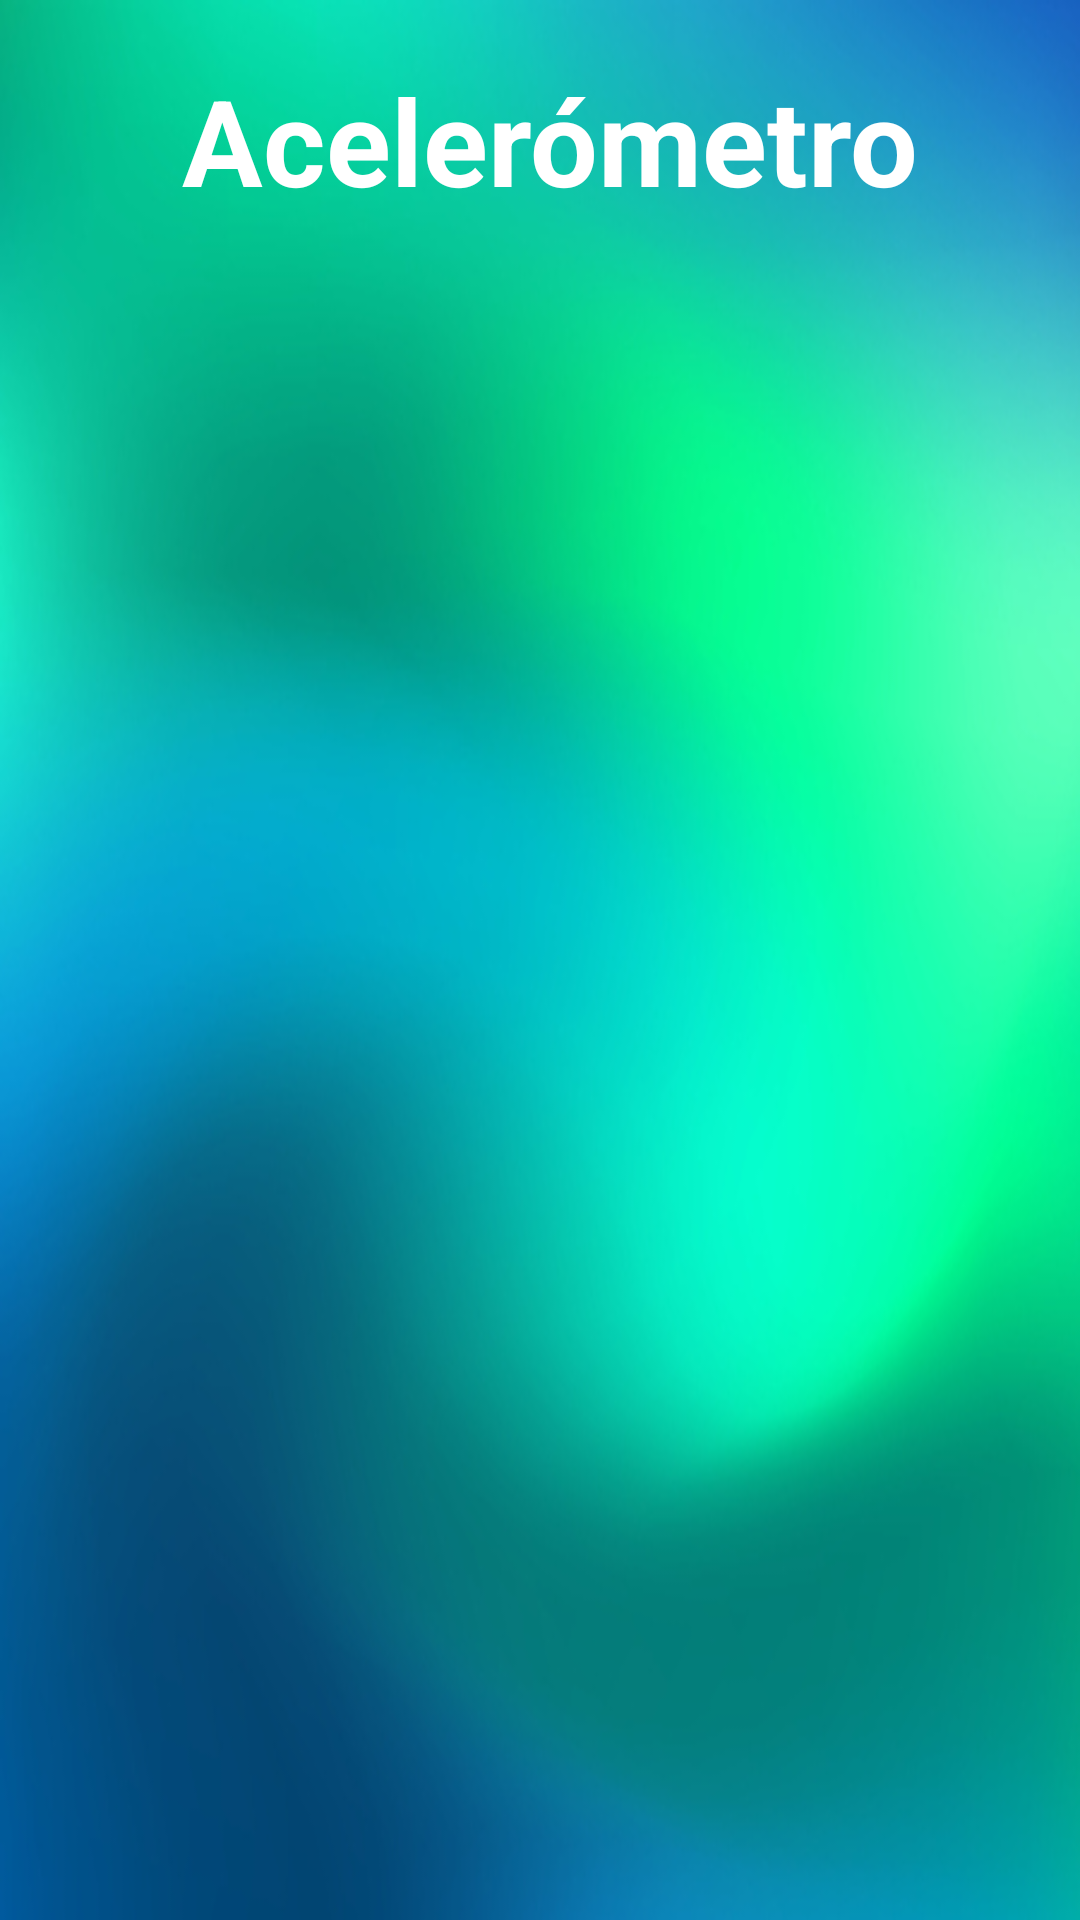

The Android layout XML behind this screen, and the referenced resources:
<!-- AndroidManifest.xml: application theme Theme.LAB4_IOT_20191792 -->
<!-- res/layout/fragment_acelerometro.xml -->
<?xml version="1.0" encoding="utf-8"?>
<androidx.constraintlayout.widget.ConstraintLayout xmlns:android="http://schemas.android.com/apk/res/android"
    xmlns:app="http://schemas.android.com/apk/res-auto"
    xmlns:tools="http://schemas.android.com/tools"
    android:id="@+id/frameLayout2"
    android:layout_width="match_parent"
    android:layout_height="match_parent"
    android:background="@drawable/fondoazulverdedegradado"
    tools:context=".acelerometro.AcelerometroFragment">

    

    <TextView
        android:id="@+id/textView7"
        android:layout_width="wrap_content"
        android:layout_height="wrap_content"
        android:layout_marginStart="20dp"
        android:layout_marginTop="20dp"
        android:text="@string/tiposensor2"
        android:textColor="@color/white"
        android:textSize="40dp"
        android:textStyle="bold"
        app:layout_constraintEnd_toEndOf="parent"
        app:layout_constraintHorizontal_bias="0.431"
        app:layout_constraintStart_toStartOf="parent"
        app:layout_constraintTop_toTopOf="parent" />

    <androidx.recyclerview.widget.RecyclerView
        android:id="@+id/recyclerAceler"
        android:layout_width="410dp"
        android:layout_height="624dp"
        app:layout_constraintBottom_toBottomOf="parent"
        app:layout_constraintEnd_toEndOf="parent"
        app:layout_constraintStart_toStartOf="parent"
        app:layout_constraintTop_toBottomOf="@+id/textView7" />

</androidx.constraintlayout.widget.ConstraintLayout>
<!-- resources referenced by this layout -->
<resources>
  <color name="white">#FFFFFFFF</color>
  <!-- drawable fondoazulverdedegradado: jpg bitmap (drawable, 56801 bytes) -->
  <string name="tiposensor2">Acelerómetro</string>
  <style name="Theme.LAB4_IOT_20191792" parent="Base.Theme.LAB4_IOT_20191792" />
  <style name="Base.Theme.LAB4_IOT_20191792" parent="Theme.Material3.DayNight.NoActionBar">
          
          
      </style>
</resources>
